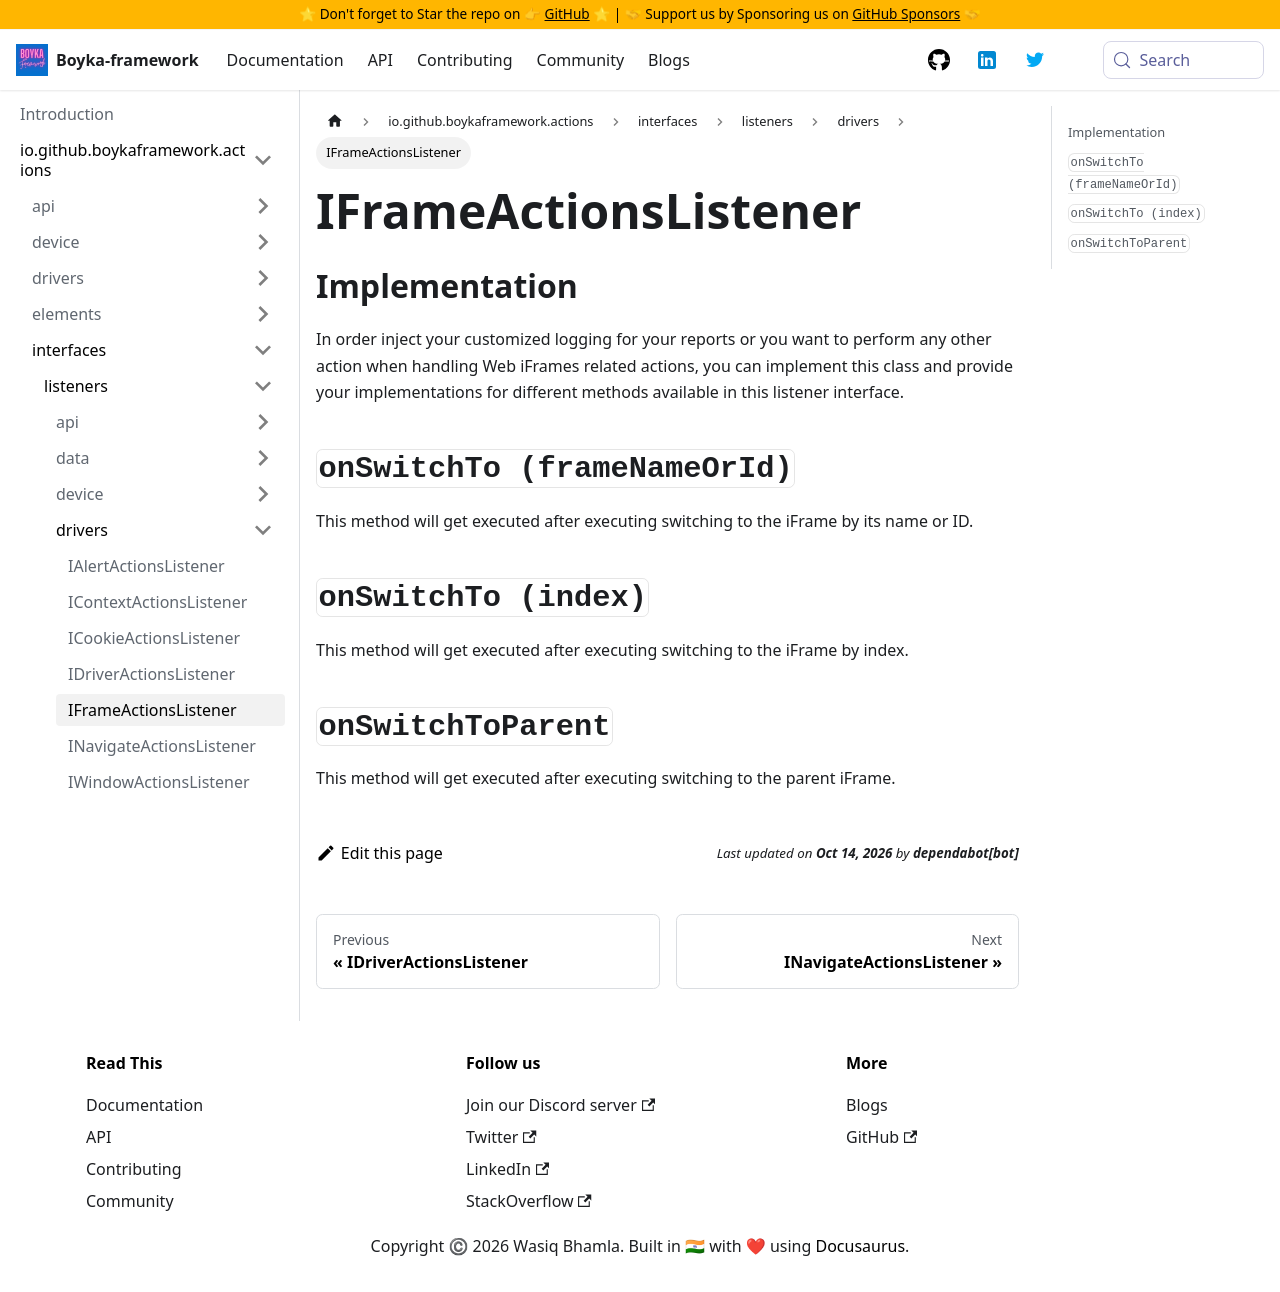

repository: BoykaFramework/boyka-framework · page: api/actions/interfaces/listeners/drivers/frame-actions-listener/index.html · generator: docusaurus

---
title: IFrameActionsListener
sidebar_position: 5
---

## Implementation

In order inject your customized logging for your reports or you want to perform any other action when handling Web iFrames related actions, you can implement this class and provide your implementations for different methods available in this listener interface.

## `onSwitchTo (frameNameOrId)` {#on-switch-to}

This method will get executed after executing switching to the iFrame by its name or ID.

## `onSwitchTo (index)` {#on-switch-to-index}

This method will get executed after executing switching to the iFrame by index.

## `onSwitchToParent` {#on-switch-to-parent}

This method will get executed after executing switching to the parent iFrame.
